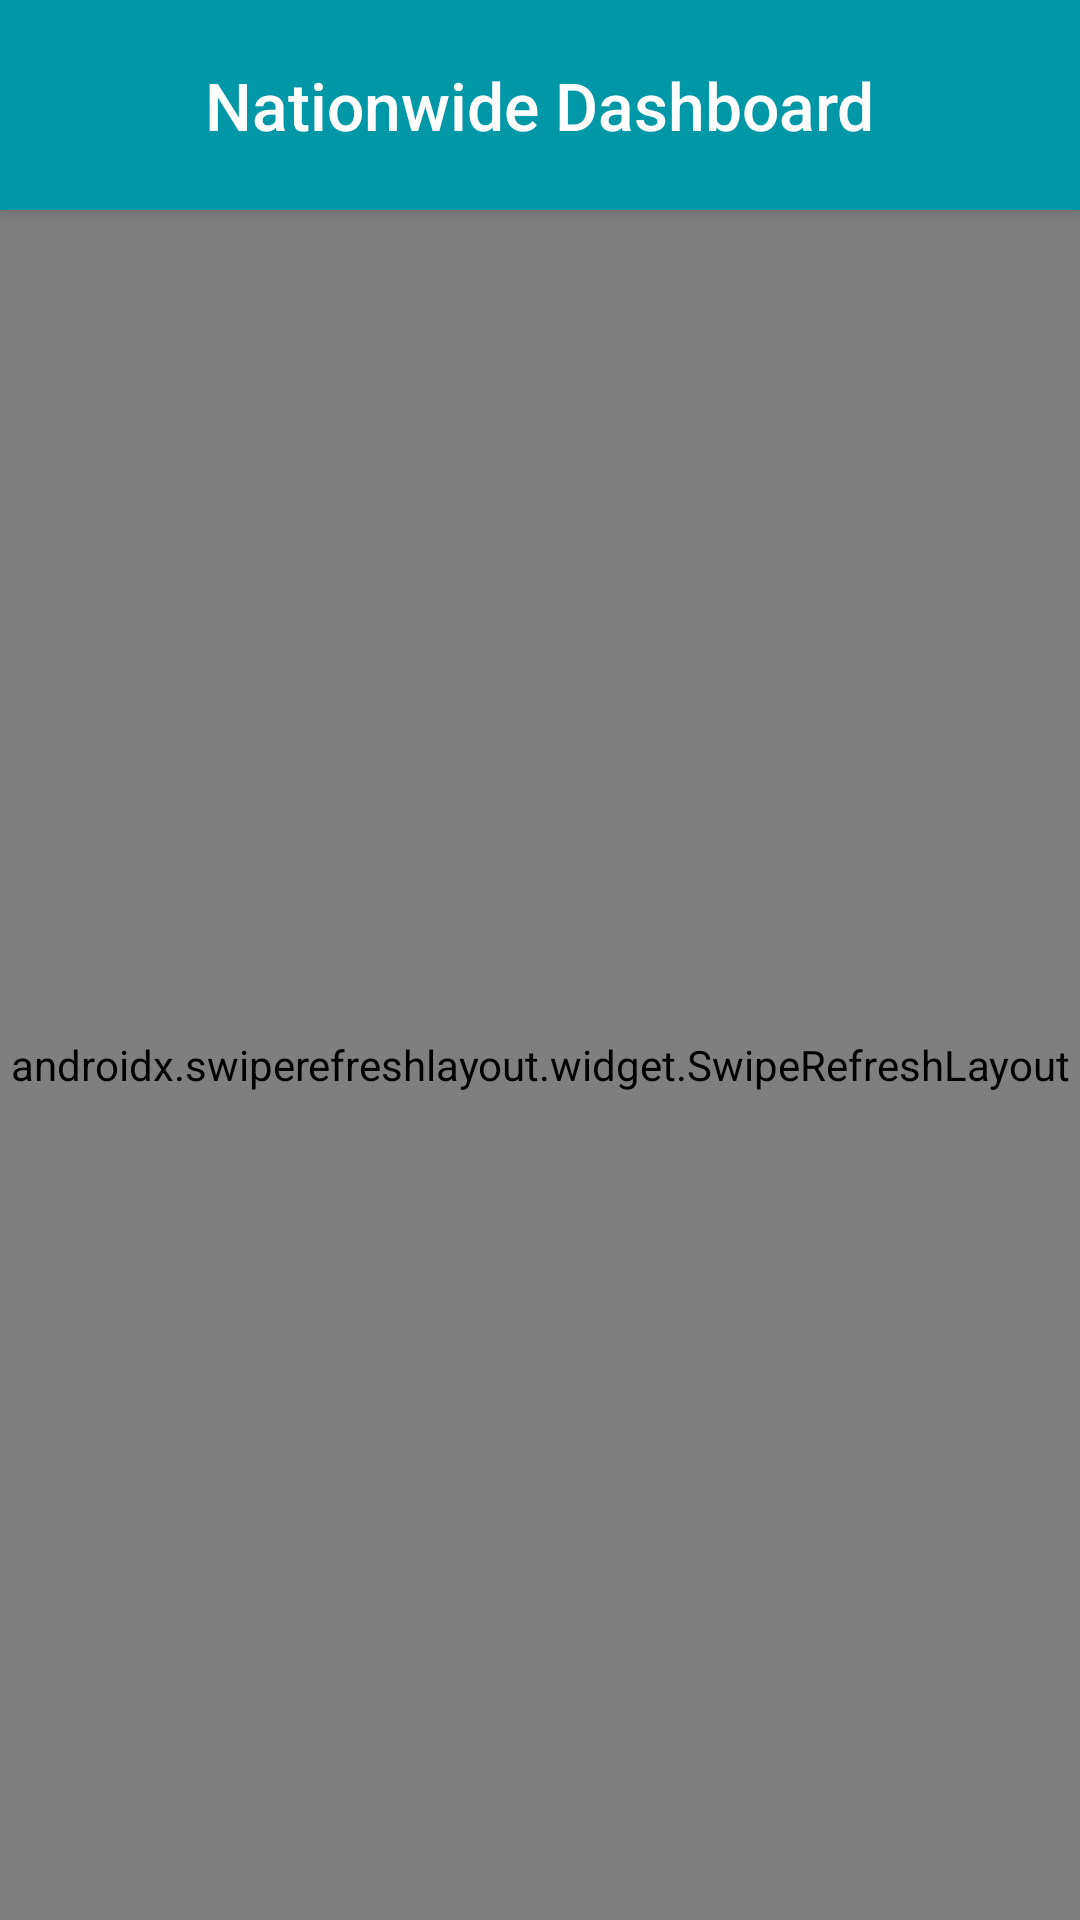

Layout XML and referenced resources for this Android screen:
<!-- AndroidManifest.xml: application theme AppTheme -->
<!-- res/layout/fragment_home.xml -->
<?xml version="1.0" encoding="utf-8"?>
<layout xmlns:android="http://schemas.android.com/apk/res/android">

    <data>
        <variable
            name="viewModel"
            type="com.labs1904.tracker.home.HomeViewModel" />
    </data>

    <androidx.coordinatorlayout.widget.CoordinatorLayout xmlns:app="http://schemas.android.com/apk/res-auto"
        xmlns:tools="http://schemas.android.com/tools"
        android:layout_width="match_parent"
        android:layout_height="match_parent">

        <androidx.swiperefreshlayout.widget.SwipeRefreshLayout
            android:id="@+id/home_swipe_layout"
            android:layout_width="match_parent"
            android:layout_height="match_parent"
            app:layout_behavior="@string/appbar_scrolling_view_behavior">

            <androidx.core.widget.NestedScrollView
                android:id="@+id/home_content"
                android:layout_width="match_parent"
                android:layout_height="match_parent">

                <androidx.constraintlayout.widget.ConstraintLayout
                    android:layout_width="match_parent"
                    android:layout_height="wrap_content">

                    <androidx.appcompat.widget.AppCompatImageView
                        android:id="@+id/home_image"
                        android:layout_width="0dp"
                        android:layout_height="100dp"
						android:scaleType="centerCrop"
                        app:errorDrawable="@{viewModel.errorDrawable}"
                        app:layout_constraintEnd_toEndOf="parent"
                        app:layout_constraintStart_toStartOf="parent"
                        app:layout_constraintTop_toTopOf="parent"
                        app:placeholderDrawable="@{viewModel.placeholderDrawable}"
                        app:url="@{viewModel.homeImageURL}" />

                    <androidx.appcompat.widget.AppCompatTextView
                        android:id="@+id/testing_title"
                        android:layout_width="wrap_content"
                        android:layout_height="wrap_content"
                        android:layout_marginTop="@dimen/margin_standard"
                        android:fontFamily="sans-serif"
                        android:text="@string/testing"
                        android:textColor="@android:color/black"
                        android:textSize="25sp"
                        android:textStyle="bold"
                        app:layout_constraintStart_toStartOf="@id/start_guide"
                        app:layout_constraintTop_toBottomOf="@id/home_image" />

                    <com.labs1904.tracker.utils.HomeCardView
                        android:id="@+id/total_tests_card"
                        android:layout_width="0dp"
                        android:layout_height="wrap_content"
                        android:layout_marginTop="@dimen/margin_standard"
                        android:layout_marginEnd="@dimen/margin_standard"
                        app:layout_constraintEnd_toStartOf="@id/total_positive_card"
                        app:layout_constraintStart_toStartOf="@id/start_guide"
                        app:layout_constraintTop_toBottomOf="@id/testing_title"
                        app:title="@string/total_test_results" />

                    <com.labs1904.tracker.utils.HomeCardView
                        android:id="@+id/total_positive_card"
                        android:layout_width="0dp"
                        android:layout_height="wrap_content"
                        app:layout_constraintEnd_toEndOf="@id/end_guide"
                        app:layout_constraintStart_toEndOf="@id/total_tests_card"
                        app:layout_constraintTop_toTopOf="@id/total_tests_card"
                        app:title="@string/positive_tests" />

                    <com.labs1904.tracker.utils.HomeCardView
                        android:id="@+id/total_pending_card"
                        android:layout_width="0dp"
                        android:layout_height="wrap_content"
                        android:layout_marginTop="@dimen/margin_standard"
                        app:layout_constraintEnd_toEndOf="@id/total_tests_card"
                        app:layout_constraintStart_toStartOf="@id/start_guide"
                        app:layout_constraintTop_toBottomOf="@id/total_tests_card"
                        app:title="@string/pending_tests" />

                    <com.labs1904.tracker.utils.HomeCardView
                        android:id="@+id/total_negative_card"
                        android:layout_width="0dp"
                        android:layout_height="wrap_content"
                        app:layout_constraintEnd_toEndOf="@id/end_guide"
                        app:layout_constraintStart_toStartOf="@id/total_positive_card"
                        app:layout_constraintTop_toTopOf="@id/total_pending_card"
                        app:title="@string/negative_tests" />

                    <androidx.appcompat.widget.AppCompatTextView
                        android:id="@+id/outcomes_title"
                        android:layout_width="wrap_content"
                        android:layout_height="wrap_content"
                        android:layout_marginTop="@dimen/margin_standard"
                        android:fontFamily="sans-serif"
                        android:text="@string/outcomes"
                        android:textColor="@android:color/black"
                        android:textSize="25sp"
                        android:textStyle="bold"
                        app:layout_constraintStart_toStartOf="@id/start_guide"
                        app:layout_constraintTop_toBottomOf="@id/total_pending_card" />

                    <com.labs1904.tracker.utils.HomeCardView
                        android:id="@+id/total_recovered_card"
                        android:layout_width="0dp"
                        android:layout_height="wrap_content"
                        android:layout_marginTop="@dimen/margin_standard"
                        android:layout_marginEnd="@dimen/margin_standard"
                        android:layout_marginBottom="@dimen/margin_standard"
                        app:layout_constraintBottom_toBottomOf="parent"
                        app:layout_constraintEnd_toStartOf="@id/total_deaths_card"
                        app:layout_constraintStart_toStartOf="@id/start_guide"
                        app:layout_constraintTop_toBottomOf="@id/outcomes_title"
                        app:title="@string/recovered_home" />

                    <com.labs1904.tracker.utils.HomeCardView
                        android:id="@+id/total_deaths_card"
                        android:layout_width="0dp"
                        android:layout_height="wrap_content"
                        android:layout_marginBottom="@dimen/margin_standard"
                        app:layout_constraintBottom_toBottomOf="parent"
                        app:layout_constraintEnd_toEndOf="@id/end_guide"
                        app:layout_constraintStart_toEndOf="@id/total_recovered_card"
                        app:layout_constraintTop_toTopOf="@id/total_recovered_card"
                        app:title="@string/deaths_home" />

                    <androidx.constraintlayout.widget.Guideline
                        android:id="@+id/start_guide"
                        android:layout_width="0dp"
                        android:layout_height="0dp"
                        android:orientation="vertical"
                        app:layout_constraintGuide_begin="@dimen/margin_standard" />

                    <androidx.constraintlayout.widget.Guideline
                        android:id="@+id/end_guide"
                        android:layout_width="0dp"
                        android:layout_height="0dp"
                        android:orientation="vertical"
                        app:layout_constraintGuide_end="@dimen/margin_standard" />

                </androidx.constraintlayout.widget.ConstraintLayout>

            </androidx.core.widget.NestedScrollView>

        </androidx.swiperefreshlayout.widget.SwipeRefreshLayout>

        <com.google.android.material.appbar.AppBarLayout
            android:layout_width="match_parent"
            android:layout_height="wrap_content">

            <androidx.appcompat.widget.Toolbar
                android:id="@+id/home_toolbar"
                android:layout_width="match_parent"
                android:layout_height="@dimen/toolbarHeight">

                <androidx.appcompat.widget.AppCompatTextView
                    android:layout_width="wrap_content"
                    android:layout_height="wrap_content"
                    android:layout_gravity="center"
                    android:fontFamily="sans-serif-medium"
                    android:text="@string/nationwide_dashboard"
                    android:textColor="@android:color/white"
                    android:textSize="@dimen/toolbar_text_size" />

            </androidx.appcompat.widget.Toolbar>

        </com.google.android.material.appbar.AppBarLayout>

        <ProgressBar
            android:id="@+id/home_progress_bar"
            android:layout_width="@dimen/progressBarSize"
            android:layout_height="@dimen/progressBarSize"
            android:layout_gravity="center"
            android:visibility="gone"
            tools:visibility="visible" />

    </androidx.coordinatorlayout.widget.CoordinatorLayout>
</layout>
<!-- resources referenced by this layout -->
<resources>
  <dimen name="margin_standard">16dp</dimen>
  <dimen name="progressBarSize">48dp</dimen>
  <dimen name="toolbarHeight">70dp</dimen>
  <dimen name="toolbar_text_size">22sp</dimen>
  <string name="deaths_home">Deaths</string>
  <string name="nationwide_dashboard">Nationwide Dashboard</string>
  <string name="negative_tests">Negative tests</string>
  <string name="outcomes">Outcomes</string>
  <string name="pending_tests">Pending tests</string>
  <string name="positive_tests">Positive tests</string>
  <string name="recovered_home">Recovered</string>
  <string name="testing">Testing</string>
  <string name="total_test_results">Total test results</string>
  <style name="AppTheme" parent="Theme.MaterialComponents.Light.NoActionBar.Bridge">
          <item name="colorPrimary">@color/colorPrimary</item>
          <item name="colorPrimaryDark">@color/colorPrimaryDark</item>
          <item name="colorAccent">@color/colorAccent</item>
          <item name="preferenceTheme">@style/AppTheme.PreferenceThemeOverlay</item>
          <item name="snackbarStyle">@style/SnackbarStyle</item>
      </style>
  <color name="colorPrimary">#0097a7</color>
  <color name="colorPrimaryDark">#0097a7</color>
  <color name="colorAccent">#ff4081</color>
  <style name="AppTheme.PreferenceThemeOverlay" parent="@style/PreferenceThemeOverlay">
          <item name="android:layout">@layout/fragment_settings</item>
      </style>
  <style name="SnackbarStyle" parent="Widget.MaterialComponents.Snackbar">
          <item name="android:layout_margin">@dimen/margin_standard</item>
      </style>
</resources>
